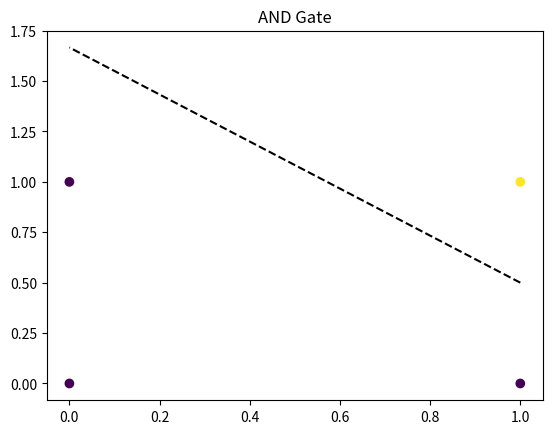

Here is the Python script that generated this plot:

# ASSIGNMENT 1: Implementation of Perceptron for AND Gate

# STEP 1: Import Libraries

import numpy as np                 # For mathematical operations
import matplotlib.pyplot as plt    # For plotting graph


# STEP 2: Define Step Activation Function

# Returns 1 if input >= 1, otherwise returns 0
def step_function(x):
    return np.where(x>=1,1,0)


# STEP 3: Create AND Gate Dataset

# Input combinations for AND gate
X=np.array([
    [0,0],[0,1],[1,0],[1,1]
])

# Expected outputs of AND gate
Y=np.array([0,0,0,1])

# Initial weights
weights=np.array([1.2,0.6])

# Initial bias
bias=0.0

# Threshold value
threshold=1.0

# Learning rate controls weight updates
learning_rate=0.5

# Number of training epochs
epochs=10


# STEP 4: Train Perceptron Model

# Repeat training for given epochs
for epoch in range(epochs):

    # Count incorrect predictions
    error=0

    # Process each input combination
    for i in range(len(X)):

        # Calculate weighted sum of inputs
        linear_output=np.dot(X[i],weights)+bias

        # Apply step activation function
        prediction=step_function(linear_output)

        # Calculate difference between target and prediction
        errors=Y[i]-prediction

        # Update weights if prediction is incorrect
        if errors!=0:
            error+=1
            weights+=learning_rate*X[i]*errors

        # Display training results
        print('Input: ',X[i],
              'Target: ',Y[i],
              'Predicted: ',prediction,
              'Weights: ',weights)

    # Stop training when all predictions are correct
    if error==0:
        break

# Display final trained weights
print('Final Weights: ',weights)


# STEP 5: Plot AND Gate Decision Boundary

# Plot input points with colors based on output
plt.scatter(X[:,0],X[:,1],c=Y)

# Define X-axis values for decision boundary
x=np.array([1,0])

# Calculate Y-axis values using weights and threshold
y=(threshold-bias-weights[0]*x)/weights[1]

# Draw decision boundary as dashed black line
plt.plot(x,y,'k--')

# Set graph title
plt.title('AND Gate')

# Display graph
plt.show()
